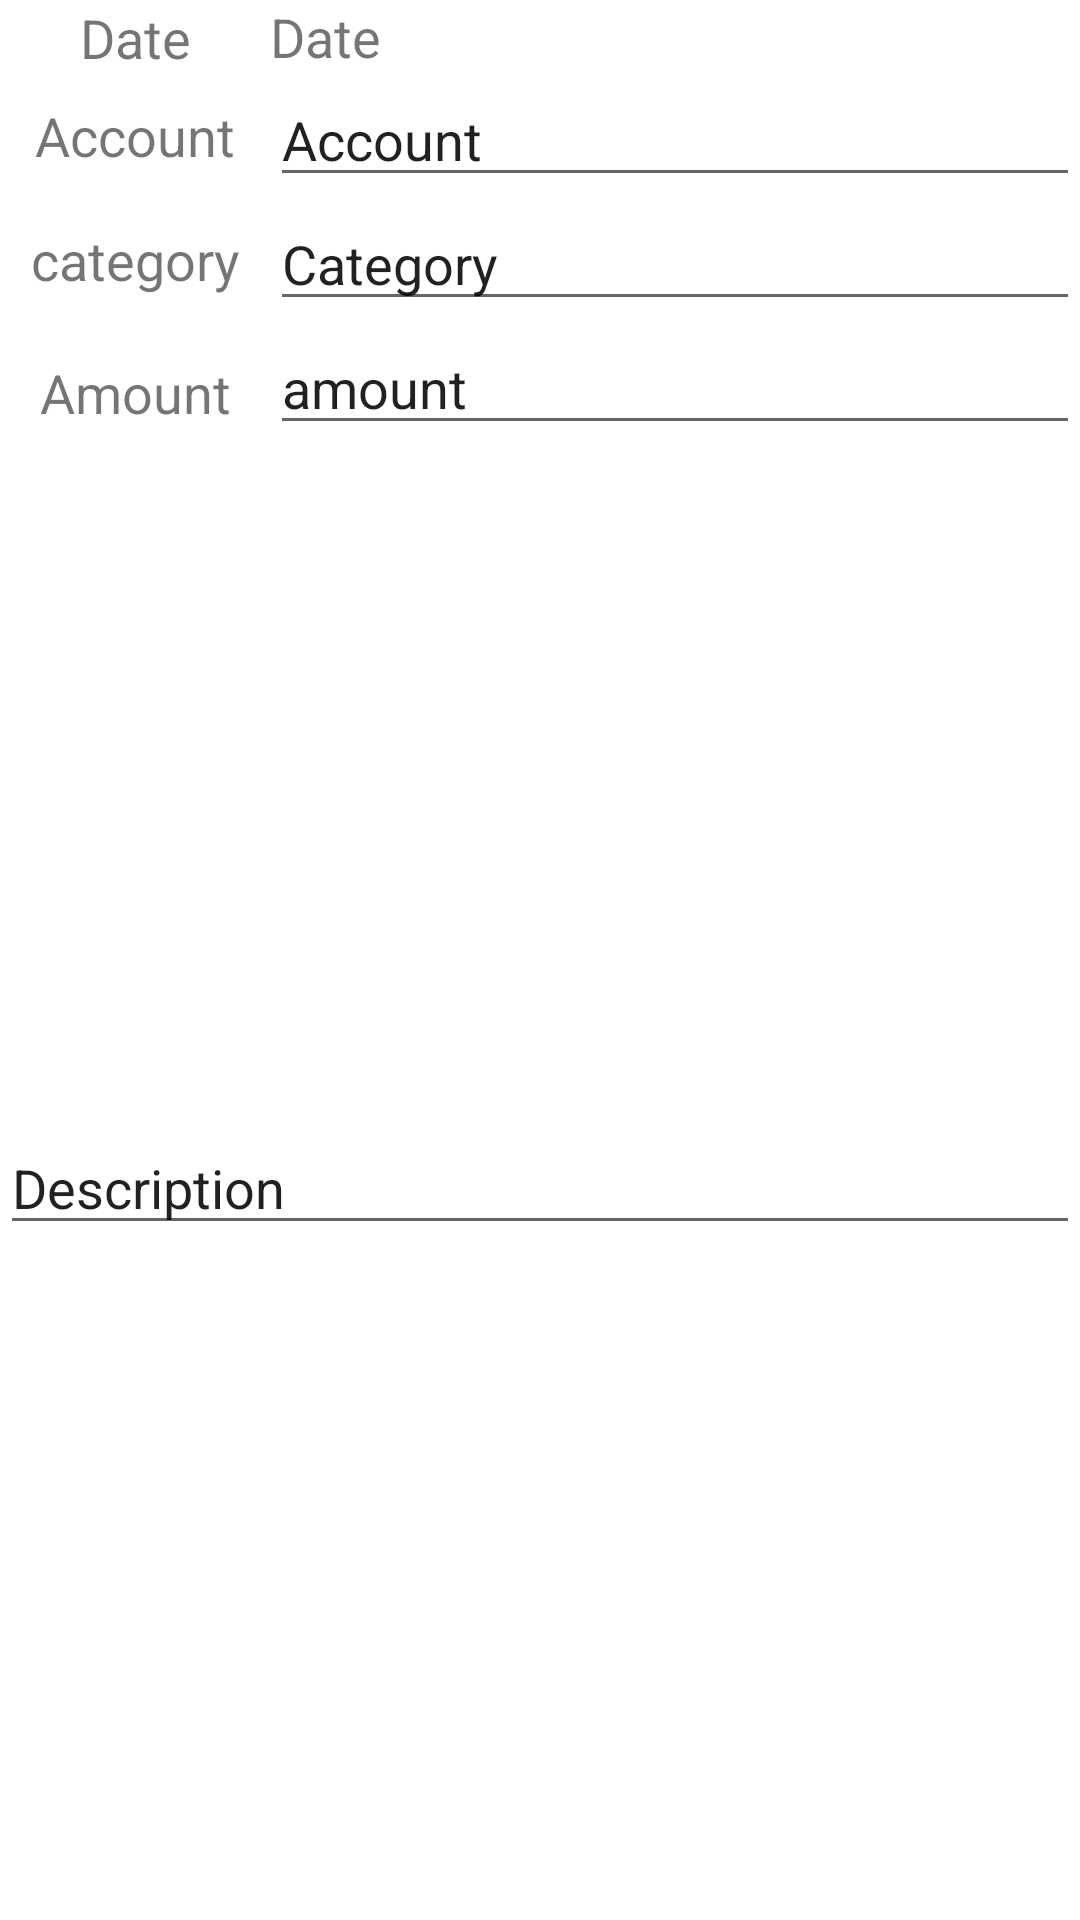

Reconstruct the res/layout file that produces this screen, plus the resources it refers to.
<!-- AndroidManifest.xml: application theme Theme.ExpenseManager -->
<!-- res/layout/fragment_operation_details.xml -->
<?xml version="1.0" encoding="utf-8"?>
<androidx.constraintlayout.widget.ConstraintLayout xmlns:android="http://schemas.android.com/apk/res/android"
    xmlns:app="http://schemas.android.com/apk/res-auto"
    xmlns:tools="http://schemas.android.com/tools"
    android:layout_width="match_parent"
    android:layout_height="match_parent">

    <TextView
        android:id="@+id/date_string"
        android:layout_width="0dp"
        android:layout_height="wrap_content"
        android:paddingVertical="10dp"
        android:text="Date"
        android:textAlignment="center"
        android:textSize="18sp"
        app:layout_constraintBottom_toBottomOf="@id/date_edit"
        app:layout_constraintHorizontal_weight="1"
        app:layout_constraintLeft_toLeftOf="parent"
        app:layout_constraintRight_toLeftOf="@id/date_edit"
        app:layout_constraintTop_toTopOf="@id/date_edit" />

    <TextView
        android:id="@+id/date_edit"
        android:layout_width="0dp"
        android:layout_height="wrap_content"
        android:inputType="datetime"
        android:text="Date"
        android:textSize="18sp"
        app:layout_constraintBottom_toTopOf="@id/account_edit"
        app:layout_constraintHorizontal_weight="3"
        app:layout_constraintLeft_toRightOf="@id/date_string"
        app:layout_constraintRight_toRightOf="parent"
        app:layout_constraintTop_toTopOf="parent" />

    <TextView
        android:id="@+id/account_string"
        android:layout_width="0dp"
        android:layout_height="wrap_content"
        android:paddingVertical="10dp"
        android:text="Account"
        android:textAlignment="center"
        android:textSize="18sp"
        app:layout_constraintBottom_toBottomOf="@id/account_edit"
        app:layout_constraintHorizontal_weight="1"
        app:layout_constraintLeft_toLeftOf="parent"
        app:layout_constraintRight_toLeftOf="@id/account_edit"
        app:layout_constraintTop_toTopOf="@id/account_edit" />

    <EditText
        android:id="@+id/account_edit"
        android:layout_width="0dp"
        android:layout_height="wrap_content"
        android:inputType=""
        android:text="Account"
        android:textSize="18sp"
        app:layout_constraintHorizontal_weight="3"
        app:layout_constraintLeft_toRightOf="@id/account_string"
        app:layout_constraintRight_toRightOf="parent"
        app:layout_constraintTop_toBottomOf="@id/date_edit" />

    <TextView
        android:id="@+id/category_string"
        android:layout_width="0dp"
        android:layout_height="wrap_content"
        android:paddingVertical="10dp"
        android:text="category"
        android:textAlignment="center"
        android:textSize="18sp"
        app:layout_constraintBottom_toBottomOf="@id/category_edit"
        app:layout_constraintHorizontal_weight="1"
        app:layout_constraintLeft_toLeftOf="parent"
        app:layout_constraintRight_toLeftOf="@id/category_edit"
        app:layout_constraintTop_toTopOf="@id/category_edit" />

    <EditText
        android:id="@+id/category_edit"
        android:layout_width="0dp"
        android:layout_height="wrap_content"
        android:inputType=""
        android:text="Category"
        android:textSize="18sp"
        app:layout_constraintHorizontal_weight="3"
        app:layout_constraintLeft_toRightOf="@id/category_string"
        app:layout_constraintRight_toRightOf="parent"
        app:layout_constraintTop_toBottomOf="@id/account_edit" />

    <TextView
        android:id="@+id/amount_string"
        android:layout_width="0dp"
        android:layout_height="wrap_content"
        android:paddingVertical="10dp"
        android:text="Amount"
        android:textAlignment="center"
        android:textSize="18sp"
        app:layout_constraintHorizontal_weight="1"
        app:layout_constraintLeft_toLeftOf="parent"
        app:layout_constraintRight_toLeftOf="@id/amount_edit"
        app:layout_constraintTop_toBottomOf="@id/category_string" />

    <EditText
        android:id="@+id/amount_edit"
        android:layout_width="0dp"
        android:layout_height="wrap_content"
        android:inputType=""
        android:text="amount"
        android:textSize="18sp"
        app:layout_constraintHorizontal_weight="3"
        app:layout_constraintLeft_toRightOf="@id/amount_string"
        app:layout_constraintRight_toRightOf="parent"
        app:layout_constraintTop_toBottomOf="@id/category_edit" />

    <EditText
        android:id="@+id/info_edit"
        android:layout_width="0dp"
        android:layout_height="wrap_content"
        android:text="Description"
        app:layout_constraintBottom_toBottomOf="parent"
        app:layout_constraintLeft_toLeftOf="parent"
        app:layout_constraintRight_toRightOf="parent"
        app:layout_constraintTop_toBottomOf="@id/amount_edit" />
</androidx.constraintlayout.widget.ConstraintLayout>
<!-- resources referenced by this layout -->
<resources>
  <style name="Theme.ExpenseManager" parent="Theme.MaterialComponents.DayNight.NoActionBar">
          
          <item name="colorPrimary">@color/purple_500</item>
          <item name="colorPrimaryVariant">@color/purple_700</item>
          <item name="colorOnPrimary">@color/white</item>
          
          <item name="colorSecondary">@color/teal_200</item>
          <item name="colorSecondaryVariant">@color/teal_700</item>
          <item name="colorOnSecondary">@color/black</item>
          
          <item name="android:statusBarColor" tools:targetApi="l">?attr/colorPrimaryVariant</item>
          
          <item name="windowActionBar">false</item>
          <item name="windowNoTitle">true</item>
      </style>
  <!-- not gathered from this repository: default colours our renderer supplied (Android Studio template values) -->
  <color name="purple_500">#FF6200EE</color>
  <color name="purple_700">#FF3700B3</color>
  <color name="teal_200">#FF03DAC5</color>
  <color name="teal_700">#FF018786</color>
  <color name="black">#FF000000</color>
  <color name="white">#FFFFFFFF</color>
</resources>
